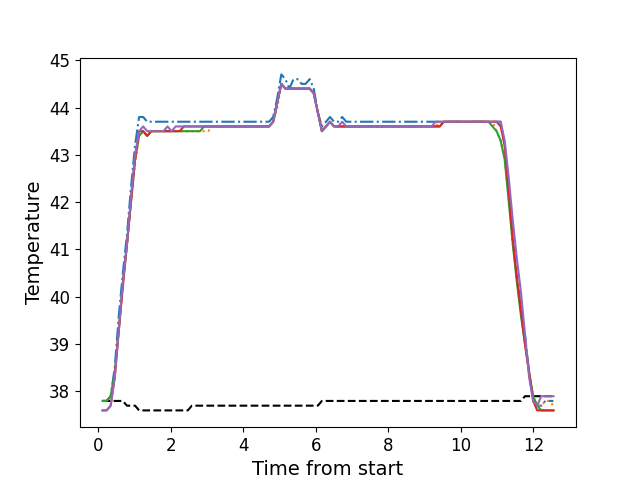

The file beside this chart, header and first rows:
, times, neutral, z1, z2, z3, z4, z5
0, 0.113, 37.8, 37.8, 37.8, 37.8, 37.6, 37.6
1, 0.225, 37.8, 37.8, 37.8, 37.8, 37.6, 37.6
2, 0.3365, 37.8, 37.9, 37.9, 37.9, 37.7, 37.7
3, 0.4494, 37.8, 38.5, 38.3, 38.4, 38.3, 38.3
4, 0.5614, 37.8, 39.6, 39.3, 39.3, 39.3, 39.3
5, 0.6724, 37.8, 40.5, 40.3, 40.3, 40.2, 40.3
6, 0.7854, 37.7, 41.3, 41.1, 41.1, 41.1, 41.1
7, 0.8964, 37.7, 42.3, 42.0, 42.0, 42.0, 42.1
8, 1.009, 37.7, 43.2, 42.8, 42.9, 42.9, 43.0
9, 1.121, 37.6, 43.8, 43.4, 43.4, 43.5, 43.5
10, 1.234, 37.6, 43.8, 43.5, 43.5, 43.5, 43.6
11, 1.345, 37.6, 43.7, 43.4, 43.4, 43.4, 43.5
12, 1.457, 37.6, 43.7, 43.5, 43.5, 43.5, 43.5
13, 1.569, 37.6, 43.7, 43.5, 43.5, 43.5, 43.5
14, 1.681, 37.6, 43.7, 43.5, 43.5, 43.5, 43.5
15, 1.793, 37.6, 43.7, 43.5, 43.5, 43.5, 43.5
16, 1.905, 37.6, 43.7, 43.5, 43.5, 43.5, 43.6
17, 2.018, 37.6, 43.7, 43.5, 43.5, 43.5, 43.5
18, 2.13, 37.6, 43.7, 43.5, 43.5, 43.5, 43.6
19, 2.241, 37.6, 43.7, 43.5, 43.5, 43.5, 43.6
20, 2.353, 37.6, 43.7, 43.5, 43.5, 43.6, 43.6
21, 2.465, 37.6, 43.7, 43.5, 43.5, 43.6, 43.6
22, 2.578, 37.7, 43.7, 43.5, 43.5, 43.6, 43.6
23, 2.691, 37.7, 43.7, 43.5, 43.5, 43.6, 43.6
24, 2.803, 37.7, 43.7, 43.5, 43.5, 43.6, 43.6
25, 2.915, 37.7, 43.7, 43.5, 43.6, 43.6, 43.6
26, 3.027, 37.7, 43.7, 43.5, 43.6, 43.6, 43.6
27, 3.139, 37.7, 43.7, 43.6, 43.6, 43.6, 43.6
28, 3.251, 37.7, 43.7, 43.6, 43.6, 43.6, 43.6
29, 3.363, 37.7, 43.7, 43.6, 43.6, 43.6, 43.6
30, 3.475, 37.7, 43.7, 43.6, 43.6, 43.6, 43.6
31, 3.587, 37.7, 43.7, 43.6, 43.6, 43.6, 43.6
32, 3.699, 37.7, 43.7, 43.6, 43.6, 43.6, 43.6
33, 3.811, 37.7, 43.7, 43.6, 43.6, 43.6, 43.6
34, 3.923, 37.7, 43.7, 43.6, 43.6, 43.6, 43.6
35, 4.034, 37.7, 43.7, 43.6, 43.6, 43.6, 43.6
36, 4.146, 37.7, 43.7, 43.6, 43.6, 43.6, 43.6
37, 4.258, 37.7, 43.7, 43.6, 43.6, 43.6, 43.6
38, 4.37, 37.7, 43.7, 43.6, 43.6, 43.6, 43.6
39, 4.484, 37.7, 43.7, 43.6, 43.6, 43.6, 43.6
40, 4.596, 37.7, 43.7, 43.6, 43.6, 43.6, 43.6
41, 4.707, 37.7, 43.7, 43.6, 43.6, 43.6, 43.6
42, 4.82, 37.7, 43.8, 43.7, 43.7, 43.7, 43.7
43, 4.932, 37.7, 44.2, 44.0, 44.1, 44.1, 44.1
44, 5.044, 37.7, 44.7, 44.5, 44.5, 44.5, 44.5
45, 5.156, 37.7, 44.6, 44.4, 44.4, 44.4, 44.4
46, 5.267, 37.7, 44.4, 44.4, 44.4, 44.4, 44.4
47, 5.38, 37.7, 44.6, 44.4, 44.4, 44.4, 44.4
48, 5.491, 37.7, 44.6, 44.4, 44.4, 44.4, 44.4
49, 5.604, 37.7, 44.5, 44.4, 44.4, 44.4, 44.4
50, 5.716, 37.7, 44.5, 44.4, 44.4, 44.4, 44.4
51, 5.827, 37.7, 44.6, 44.4, 44.4, 44.4, 44.4
52, 5.939, 37.7, 44.4, 44.3, 44.3, 44.3, 44.3
53, 6.051, 37.7, 43.9, 43.9, 43.9, 43.9, 43.9
54, 6.163, 37.8, 43.6, 43.6, 43.5, 43.5, 43.5
55, 6.276, 37.8, 43.7, 43.6, 43.6, 43.6, 43.6
56, 6.387, 37.8, 43.8, 43.7, 43.7, 43.7, 43.7
57, 6.5, 37.8, 43.7, 43.6, 43.6, 43.6, 43.6
58, 6.613, 37.8, 43.7, 43.6, 43.6, 43.6, 43.6
59, 6.724, 37.8, 43.8, 43.6, 43.6, 43.6, 43.7
... 52 more rows
